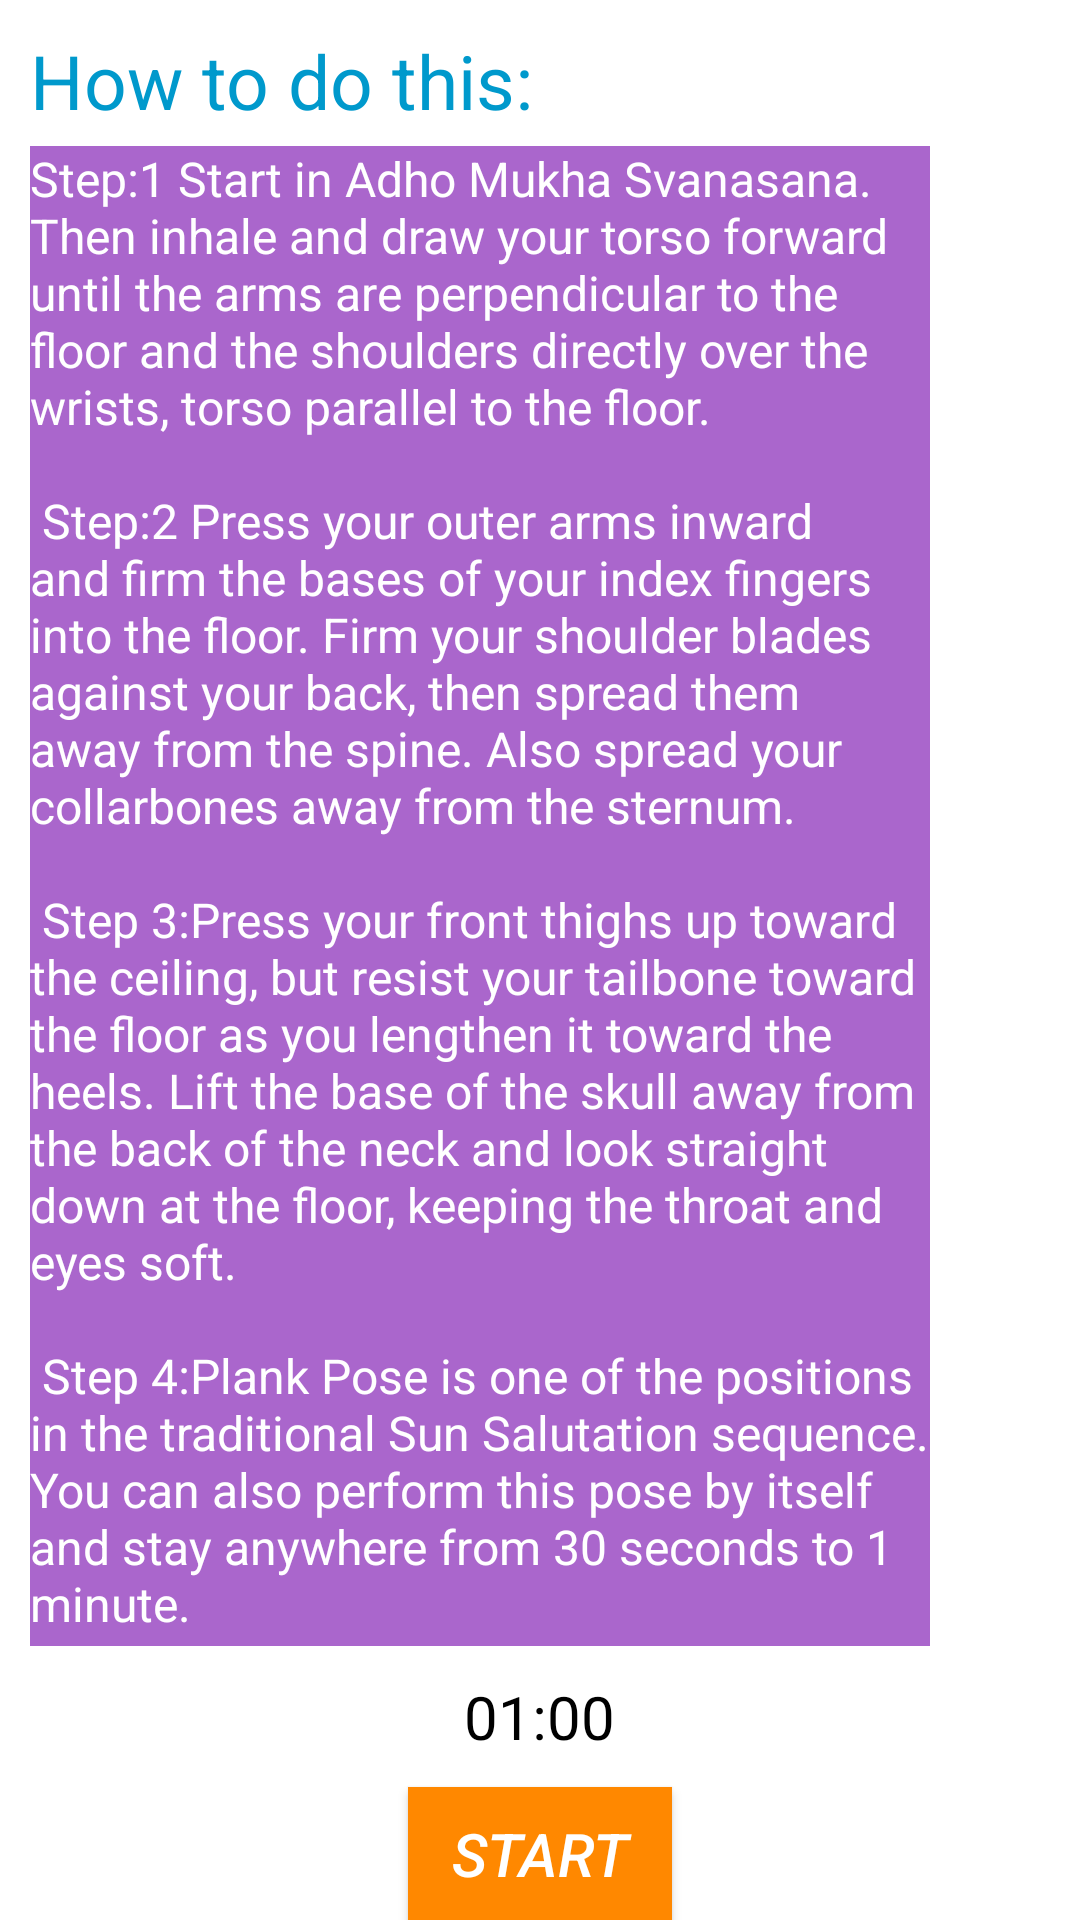

Produce the Android XML layout that renders to this screen, including the resource entries it uses.
<!-- AndroidManifest.xml: application theme Theme.YOGADAILY -->
<!-- res/layout/activity_plank.xml -->
<?xml version="1.0" encoding="utf-8"?>
<RelativeLayout
    xmlns:android="http://schemas.android.com/apk/res/android"
    android:layout_width="match_parent"
    android:layout_height="match_parent">

    <LinearLayout
        android:orientation="vertical"
        android:layout_width="match_parent"
        android:layout_height="match_parent">
        <TextView
            android:layout_width="wrap_content"
            android:layout_height="wrap_content"
            android:text="How to do this:"
            android:textSize="25sp"
            android:textColor="@android:color/holo_blue_dark"
            android:layout_marginTop="10dp"
            android:layout_marginStart="10dp"
            android:layout_marginLeft="10dp"/>

        <LinearLayout

            android:layout_width="394dp"
            android:layout_height="500dp"
            android:layout_marginStart="10dp"
            android:layout_marginLeft="10dp"
            android:layout_marginTop="5dp"
            android:orientation="horizontal">

            <TextView
                android:layout_width="300dp"
                android:layout_height="match_parent"
                android:background="@android:color/holo_purple"
                android:text="@string/Plank_Pose"
                android:textColor="@android:color/white"
                android:textSize="16sp" />

            <ImageView
                android:layout_width="match_parent"
                android:layout_height="191dp"
                android:src="@drawable/plank" />


        </LinearLayout>

        <TextView
            android:id="@+id/time"
            android:layout_width="wrap_content"
            android:layout_height="wrap_content"
            android:layout_gravity="center"
            android:textSize="20sp"
            android:layout_marginTop="10dp"
            android:textColor="@android:color/black"
            android:text="01:00"/>
        <Button
            android:id="@+id/StartButton"
            android:layout_width="wrap_content"
            android:layout_height="wrap_content"
            android:background="@android:color/holo_orange_dark"
            android:text="START"
            android:textSize="20sp"
            android:textColor="@android:color/white"
            android:textStyle="italic"
            android:layout_marginTop="10dp"
            android:layout_gravity="center"/>


    </LinearLayout>

</RelativeLayout>
<!-- resources referenced by this layout -->
<resources>
  <string name="Plank_Pose">
  
                                             Step:1 Start in Adho Mukha Svanasana. Then inhale and draw your torso forward until the arms are perpendicular to the floor and the shoulders directly over the wrists, torso parallel to the floor.\n\n
                                             Step:2 Press your outer arms inward and firm the bases of your index fingers into the floor. Firm your shoulder blades against your back, then spread them away from the spine. Also spread your collarbones away from the sternum.\n\n
                                             Step 3:Press your front thighs up toward the ceiling, but resist your tailbone toward the floor as you lengthen it toward the heels. Lift the base of the skull away from the back of the neck and look straight down at the floor, keeping the throat and eyes soft.\n\n
                                             Step 4:Plank Pose is one of the positions in the traditional Sun Salutation sequence. You can also perform this pose by itself and stay anywhere from 30 seconds to 1 minute.
                                                                     </string>
  <style name="Theme.YOGADAILY" parent="Theme.MaterialComponents.DayNight.NoActionBar">
          
          <item name="colorPrimary">@color/purple_500</item>
          <item name="colorPrimaryVariant">@color/purple_700</item>
          <item name="colorOnPrimary">@color/white</item>
          
          <item name="colorSecondary">@color/teal_200</item>
          <item name="colorSecondaryVariant">@color/teal_700</item>
          <item name="colorOnSecondary">@color/black</item>
          
          <item name="android:statusBarColor" tools:targetApi="l">?attr/colorPrimaryVariant</item>
          
      </style>
  <!-- not gathered from this repository: default colours our renderer supplied (Android Studio template values) -->
  <color name="purple_500">#FF6200EE</color>
  <color name="purple_700">#FF3700B3</color>
  <color name="teal_200">#FF03DAC5</color>
  <color name="teal_700">#FF018786</color>
  <color name="black">#FF000000</color>
  <color name="white">#FFFFFFFF</color>
</resources>
